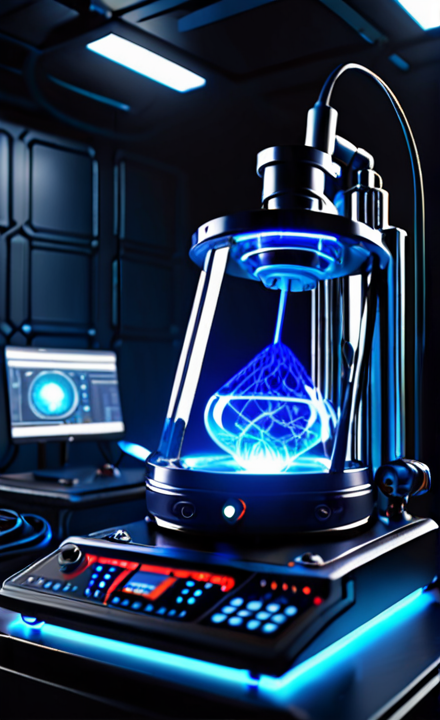
Generation parameters embedded in this image by AUTOMATIC1111 Stable Diffusion web UI or a fork of it (Forge, ...) (PNG 'parameters' text chunk):
(AliceBlue colored:1.4), (Electrostatic analyzer:1.6), (lively mood:0.8), dark atmosphere, evil mood, futuristic, science-fiction, steam punk, wallpaper 4k, ultra high quality,  <lora:artilands:1.6>
Negative prompt: (human), (animal), (ugly:1.4), (morbid:1.2), (mutilated:1.2), (out of frame:0.9), (watermark:1.2), (text:2), (words), (letters:2)
Steps: 32, Sampler: DPM++ 2M Karras, CFG scale: 7, Seed: 1126410438, Size: 440x720, Model hash: 4726d3bab1, Model: dreamshaper_xl_v2, Lora hashes: "artilands: 182873e6365a", Version: v1.7.0